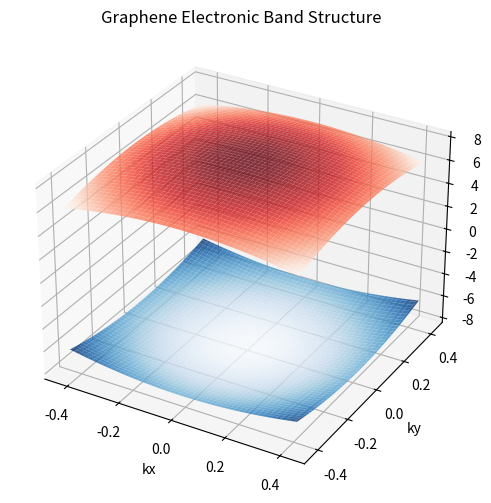

The script that saved this image:
import numpy as np
import matplotlib.pyplot as plt
from mpl_toolkits.mplot3d import Axes3D

# Lattice constant (in Angstroms)
a = 2.46

# On-site energy (in eV)
epsilon_0 = 0

# Hopping parameter (in eV)
t = 2.7

# Define the reciprocal lattice vectors
b1 = (2*np.pi/a) * np.array([1, -1/np.sqrt(3)])
b2 = (2*np.pi/a) * np.array([1, 1/np.sqrt(3)])

# Define the k-vector range in the first Brillouin zone
k_min = -np.pi/(3*a)
k_max = np.pi/(3*a)
nk = 100
kx, ky = np.meshgrid(np.linspace(k_min, k_max, nk), np.linspace(k_min, k_max, nk))

# Define the tight-binding Hamiltonian
def H_k(k):
    H_ij = np.zeros((2, 2), dtype=np.complex128)
    H_ij[0,0] = epsilon_0
    H_ij[0,1] = t*(1 + np.exp(-1j*np.dot(k,b1)) + np.exp(-1j*np.dot(k,b2)))
    H_ij[1,0] = np.conj(H_ij[0,1])
    H_ij[1,1] = epsilon_0
    return H_ij

# Construct the Hamiltonian matrix
H = np.zeros((nk, nk, 2, 2), dtype=np.complex128)
for i in range(nk):
    for j in range(nk):
        k = np.array([kx[i,j], ky[i,j]])
        H[i,j,:,:] = H_k(k)

# Diagonalize the Hamiltonian
evals = np.zeros((nk, nk, 2))
for i in range(nk):
    for j in range(nk):
        evals[i,j,:] = np.linalg.eigvalsh(H[i,j,:,:])

# Plot the energy bands
fig = plt.figure(figsize=(8,6))
ax = fig.add_subplot(111, projection='3d')
ax.plot_surface(kx, ky, evals[:,:,0], cmap='Blues', alpha=0.8)
ax.plot_surface(kx, ky, evals[:,:,1], cmap='Reds', alpha=0.8)
ax.set_xlabel('kx')
ax.set_ylabel('ky')
ax.set_zlabel('Energy (eV)')
ax.set_title('Graphene Electronic Band Structure')
plt.show()
